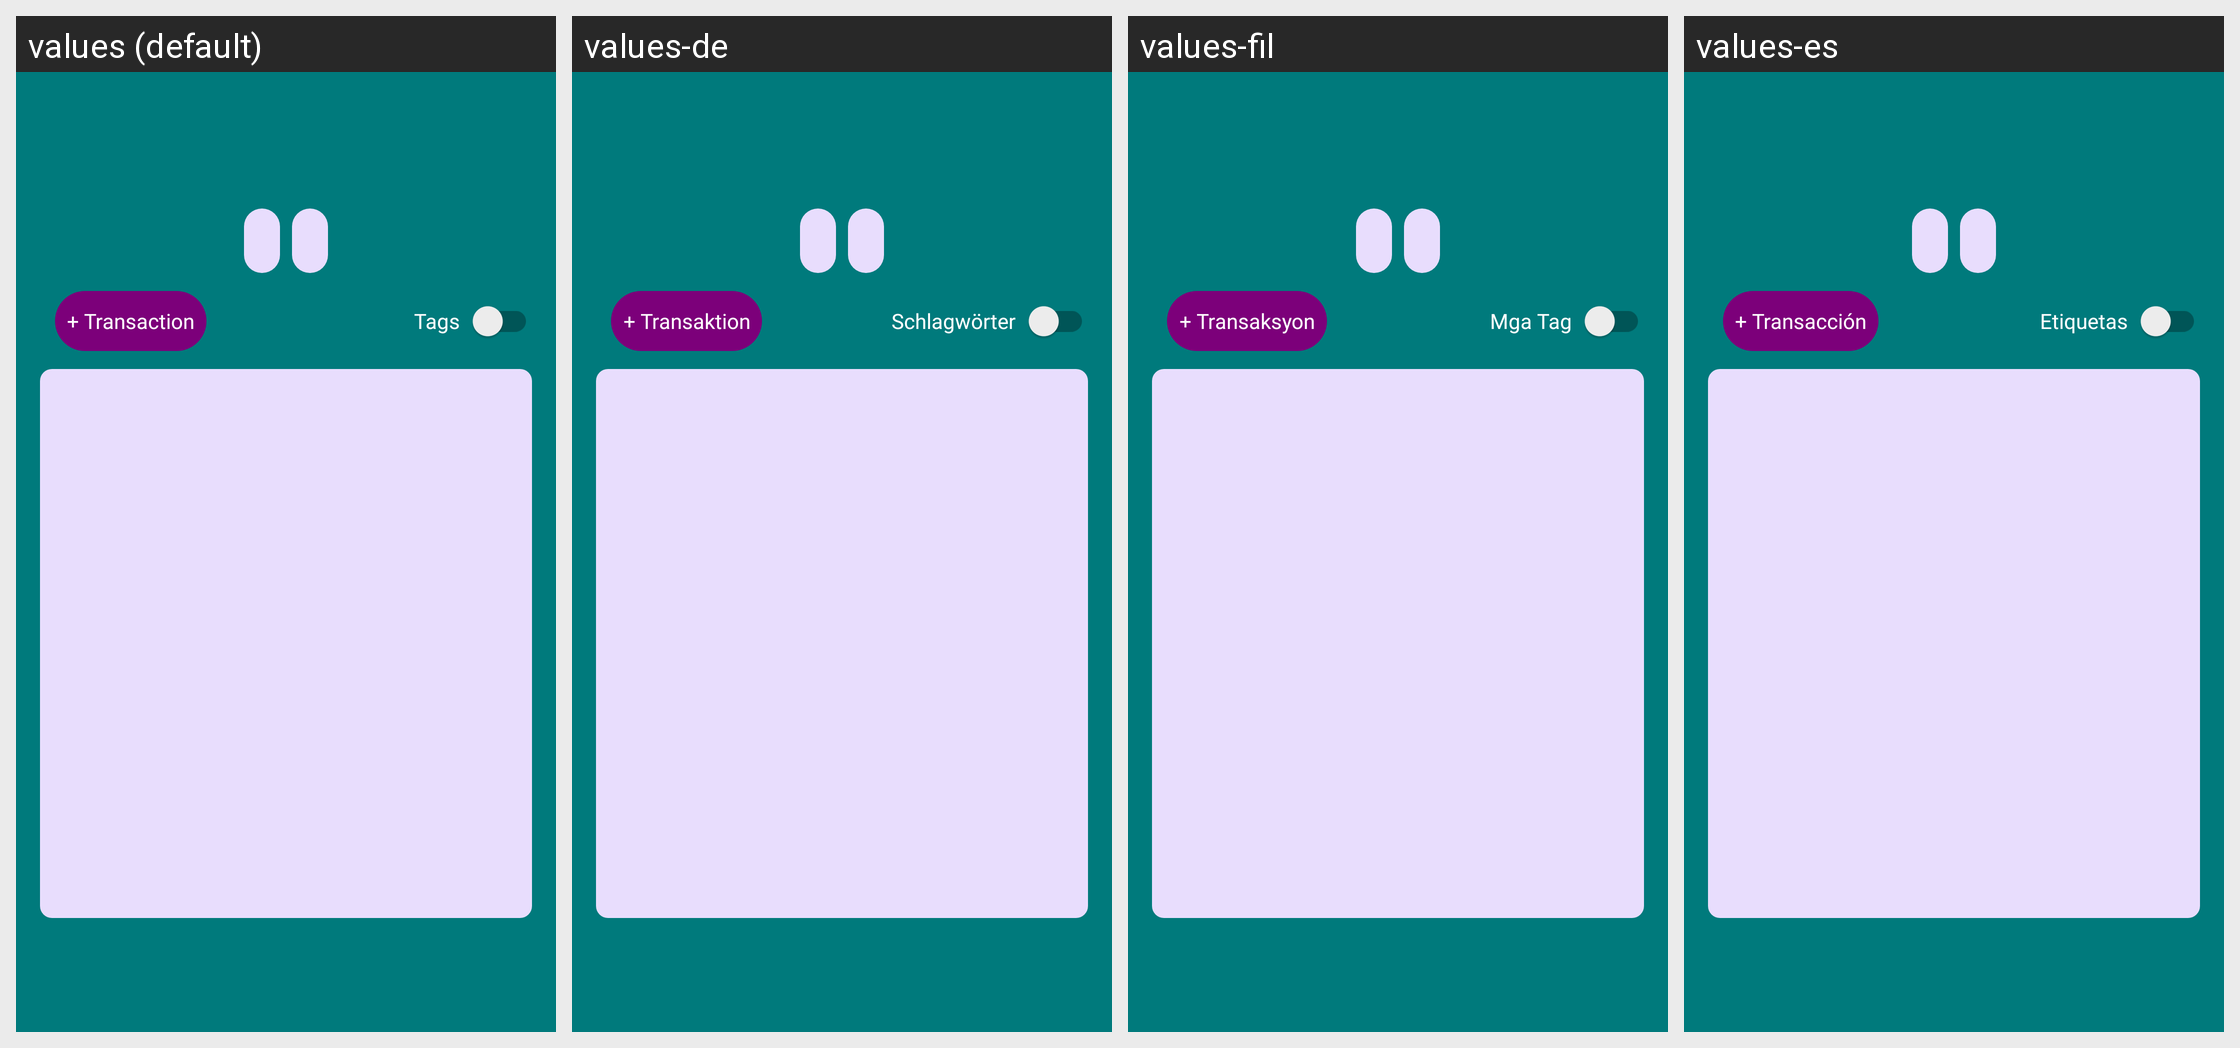

Strings drawn on this Android screen and how each of the app's shown locales translates them:
Android screen res/layout/activity_spending.xml rendered under 4 locales, left to right: values (default), values-de, values-fil, values-es. Device: Nexus 5 (rendered at 1080×1920; each locale shown at half size, 540×960, under a caption strip naming it); theme Theme.BudgetBrewer.
Other locales in the repository, not shown: values-fr, values-hi, values-it, values-ja, values-pt.
Strings drawn on this screen, with the default value and each locale's value (text and hints the layout hard-codes, and strings that could not be matched under every locale, appear in the picture but are not listed):

add_transaction
  values: + Transaction
  values-de: + Transaktion
  values-fil: + Transaksyon
  values-es: + Transacción

tags_toggle_label
  values: Tags
  values-de: Schlagwörter
  values-fil: Mga Tag
  values-es: Etiquetas
